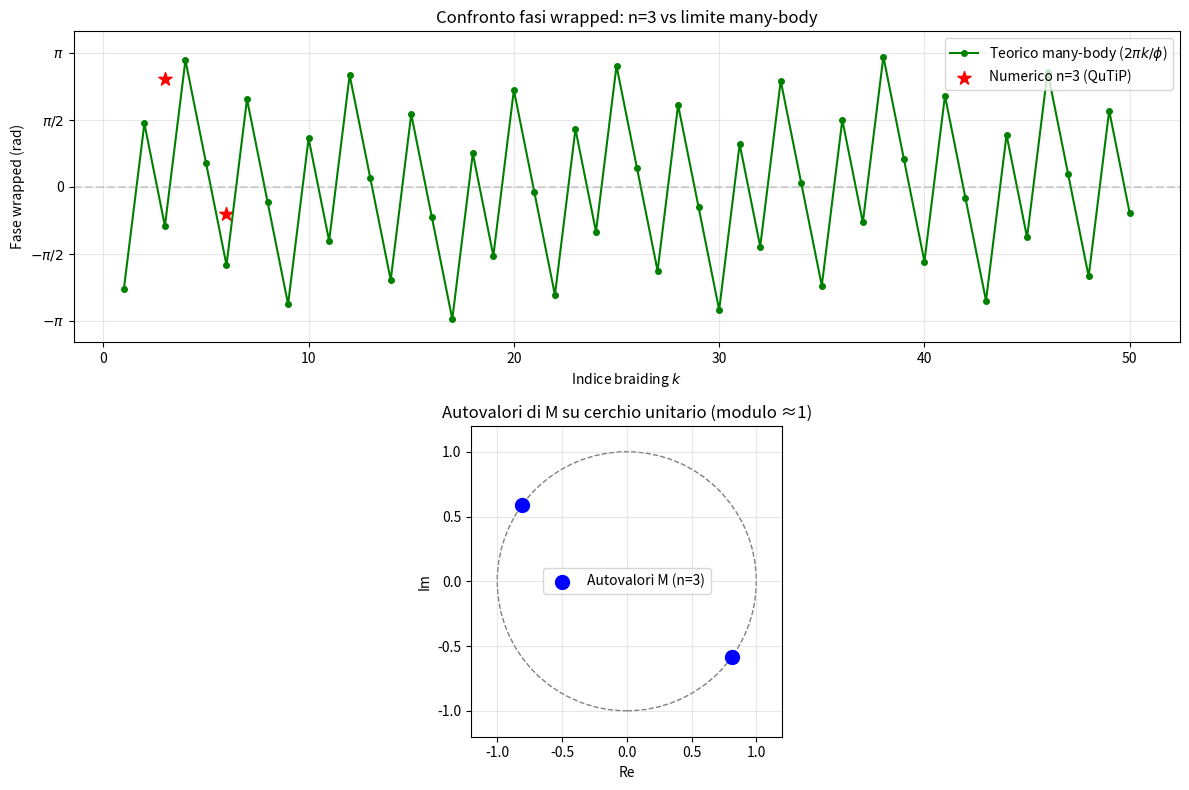

Reproduce this figure in Python. (Note: this script raises an exception after producing the figure.)
# =============================================================================
# Plot confronto fasi n=3 vs many-body + autovalori su cerchio unitario
# File: code/plot_phases_comparison.py
# =============================================================================

import numpy as np
import matplotlib.pyplot as plt

phi = (1 + np.sqrt(5)) / 2

# Fasi reali da QuTiP n=3 (dal tuo output)
phases_n3 = np.array([2.513274, -0.628319])

# Fasi teoriche many-body k=1..50
k_values = np.arange(1, 51)
wrapped_theory = [((2*np.pi*k/phi + np.pi) % (2*np.pi)) - np.pi for k in k_values]

plt.figure(figsize=(12, 8))

# Subplot 1: fasi wrapped vs k
ax1 = plt.subplot(2,1,1)
ax1.plot(k_values, wrapped_theory, 'o-', color='green', markersize=4, label='Teorico many-body ($2\pi k / \phi$)')
ax1.scatter([3,6], phases_n3, color='red', s=100, marker='*', label='Numerico n=3 (QuTiP)')
ax1.axhline(y=0, color='gray', linestyle='--', alpha=0.3)
ax1.set_ylim(-np.pi-0.5, np.pi+0.5)
ax1.set_yticks([-np.pi, -np.pi/2, 0, np.pi/2, np.pi])
ax1.set_yticklabels([r'$-\pi$', r'$-\pi/2$', '0', r'$\pi/2$', r'$\pi$'])
ax1.set_xlabel('Indice braiding $k$')
ax1.set_ylabel('Fase wrapped (rad)')
ax1.set_title('Confronto fasi wrapped: n=3 vs limite many-body')
ax1.grid(True, alpha=0.3)
ax1.legend()

# Subplot 2: autovalori su cerchio unitario
ax2 = plt.subplot(2,1,2)
circle = plt.Circle((0,0), 1, color='gray', fill=False, linestyle='--')
ax2.add_artist(circle)
ax2.scatter(np.real([-0.809017 + 0.587785j, 0.809017 - 0.587785j]),
            np.imag([-0.809017 + 0.587785j, 0.809017 - 0.587785j]),
            color='blue', s=100, label='Autovalori M (n=3)')
ax2.set_xlim(-1.2, 1.2)
ax2.set_ylim(-1.2, 1.2)
ax2.set_aspect('equal')
ax2.set_xlabel('Re')
ax2.set_ylabel('Im')
ax2.set_title('Autovalori di M su cerchio unitario (modulo ≈1)')
ax2.grid(True, alpha=0.3)
ax2.legend()

plt.tight_layout()
plt.savefig('code/monodromy_comparison_plot.png', dpi=300, bbox_inches='tight')
print("Plot salvato: code/monodromy_comparison_plot.png")
